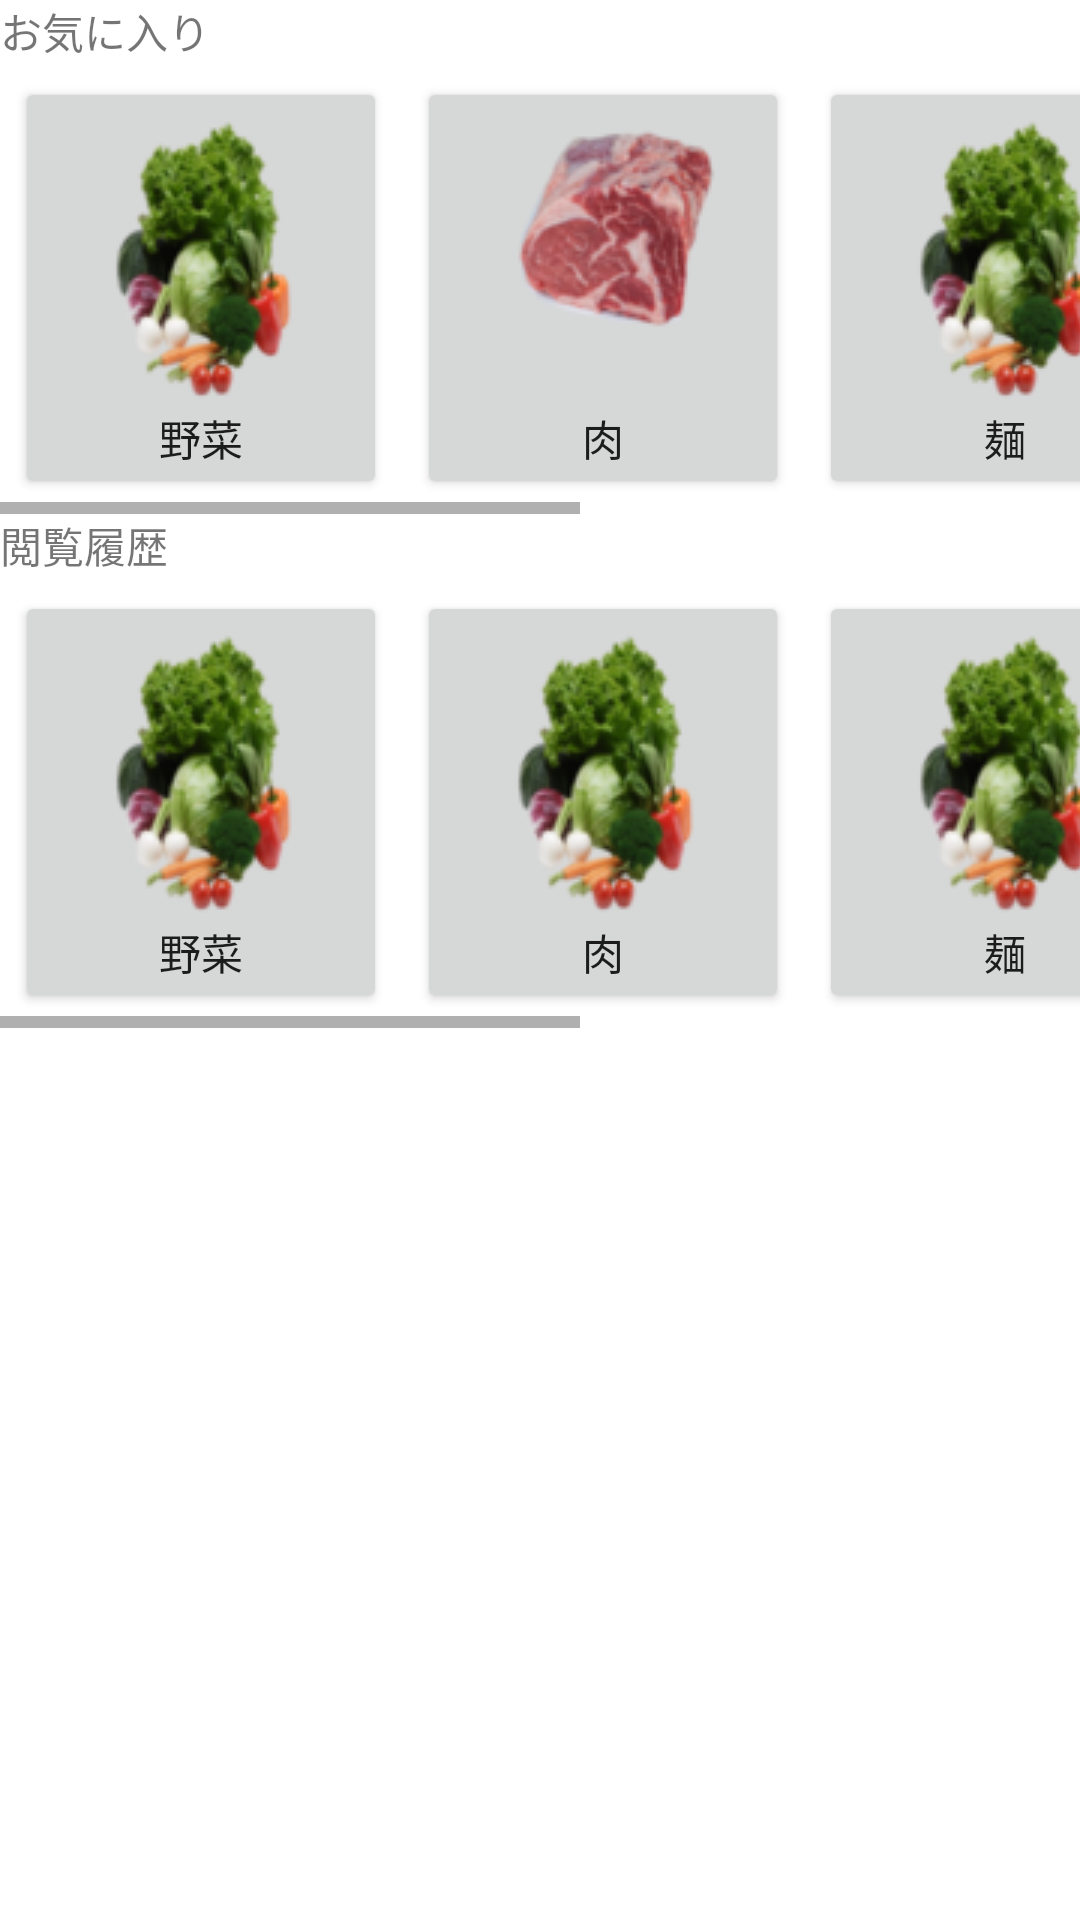

Produce the Android XML layout that renders to this screen, including the resource entries it uses.
<!-- AndroidManifest.xml: application theme Theme.Th225ajisaji -->
<!-- res/layout/fragment_favorite.xml -->
<?xml version="1.0" encoding="utf-8"?>
<LinearLayout xmlns:android="http://schemas.android.com/apk/res/android"
    xmlns:app="http://schemas.android.com/apk/res-auto"
    xmlns:tools="http://schemas.android.com/tools"
    android:layout_width="match_parent"
    android:layout_height="match_parent"
    android:orientation="vertical"
    tools:context=".ui.favorite.FavoriteFragment">

    
    <LinearLayout
        android:layout_width="match_parent"
        android:layout_height="wrap_content">

        <TextView
            android:id="@+id/textView2"
            android:layout_width="wrap_content"
            android:layout_height="wrap_content"
            android:layout_weight="1"
            android:onClick="onClickFavorite_fav"
            android:text="お気に入り" />

    </LinearLayout>

    <HorizontalScrollView
        android:layout_width="wrap_content"
        android:layout_height="wrap_content">
        <LinearLayout
            android:layout_width="wrap_content"
            android:layout_height="wrap_content">

            <Button
                android:id="@+id/button_fav1"
            android:layout_width="wrap_content"
            android:layout_height="wrap_content"
            android:layout_gravity="center"
            android:layout_margin="5dp"
            android:drawableTop="@drawable/yasai_home"
                android:text="野菜" />

            <Button
                android:id="@+id/button_fav2"
                android:layout_width="wrap_content"
                android:layout_height="wrap_content"
                android:layout_gravity="center"
                android:layout_margin="5dp"
                android:text="肉"
                android:drawableTop="@drawable/niku"/>

            <Button
                android:id="@+id/button_fav3"
                android:layout_width="wrap_content"
                android:layout_height="wrap_content"
                android:layout_gravity="center"
                android:layout_margin="5dp"
                android:drawableTop="@drawable/yasai_home"
                android:text="麺" />

            <Button
                android:id="@+id/button_fav4"
                android:layout_width="wrap_content"
                android:layout_height="wrap_content"
                android:layout_gravity="center"
                android:layout_margin="5dp"
                android:drawableTop="@drawable/yasai_home"
                android:text="麺" />

            <Button
                android:id="@+id/button_fav5"
                android:layout_width="wrap_content"
                android:layout_height="wrap_content"
                android:layout_gravity="center"
                android:layout_margin="5dp"
                android:drawableTop="@drawable/yasai_home"
                android:text="麺" />

        </LinearLayout>
    </HorizontalScrollView>



    
    <LinearLayout
        android:layout_width="match_parent"
        android:layout_height="wrap_content">

        <TextView
            android:id="@+id/textView_rireki"
            android:layout_width="wrap_content"
            android:layout_height="wrap_content"
            android:layout_weight="1"
            android:text="閲覧履歴" />

    </LinearLayout>

    <HorizontalScrollView
        android:layout_width="wrap_content"
        android:layout_height="wrap_content">
        <LinearLayout
            android:layout_width="wrap_content"
            android:layout_height="wrap_content">



            <Button
                android:id="@+id/button_rireki1"
                android:layout_width="wrap_content"
                android:layout_height="wrap_content"
                android:layout_gravity="center"
                android:layout_margin="5dp"
                android:drawableTop="@drawable/yasai_home"
                android:text="野菜"
                />

            <Button
                android:id="@+id/button_rireki2"
                android:layout_width="wrap_content"
                android:layout_height="wrap_content"
                android:layout_gravity="center"
                android:layout_margin="5dp"
                android:drawableTop="@drawable/yasai_home"
                android:text="肉" />

            <Button
                android:id="@+id/button_rireki3"
                android:layout_width="wrap_content"
                android:layout_height="wrap_content"
                android:layout_gravity="center"
                android:layout_margin="5dp"
                android:drawableTop="@drawable/yasai_home"
                android:text="麺" />

            <Button
                android:id="@+id/button_rireki4"
                android:layout_width="wrap_content"
                android:layout_height="wrap_content"
                android:layout_gravity="center"
                android:layout_margin="5dp"
                android:drawableTop="@drawable/yasai_home"
                android:text="麺" />

            <Button
                android:id="@+id/button_rireki5"
                android:layout_width="wrap_content"
                android:layout_height="wrap_content"
                android:layout_gravity="center"
                android:layout_margin="5dp"
                android:drawableTop="@drawable/yasai_home"
                android:text="麺" />

        </LinearLayout>
    </HorizontalScrollView>

    <TextView
        android:id="@+id/text_favorite"
        android:layout_width="match_parent"
        android:layout_height="wrap_content"
        android:layout_marginStart="8dp"
        android:layout_marginTop="8dp"
        android:layout_marginEnd="8dp"
        android:textAlignment="center"
        android:textSize="20sp"
        app:layout_constraintBottom_toBottomOf="parent"
        app:layout_constraintEnd_toEndOf="parent"
        app:layout_constraintStart_toStartOf="parent"
        app:layout_constraintTop_toTopOf="parent" />
</LinearLayout>
<!-- resources referenced by this layout -->
<resources>
  <!-- drawable niku: png bitmap (drawable, 10888 bytes) -->
  <!-- drawable yasai_home: png bitmap (drawable, 13463 bytes) -->
  <style name="Theme.Th225ajisaji" parent="Theme.MaterialComponents.DayNight.DarkActionBar">
  
  
          
          <item name="colorPrimary">@color/orange500</item>
          <item name="colorPrimaryVariant">@color/orange700</item>
          <item name="colorOnPrimary">@color/white</item>
          
          <item name="colorSecondary">@color/teal_200</item>
          <item name="colorSecondaryVariant">@color/teal_700</item>
          <item name="colorOnSecondary">@color/black</item>
          
          <item name="android:statusBarColor">?attr/colorPrimaryVariant</item>
          
      </style>
  <color name="orange500">#edbe8e</color>
  <color name="orange700">#bd8e5e</color>
  <color name="white">#FFFFFFFF</color>
  <color name="teal_200">#FF03DAC5</color>
  <color name="teal_700">#FF018786</color>
  <color name="black">#FF000000</color>
</resources>
